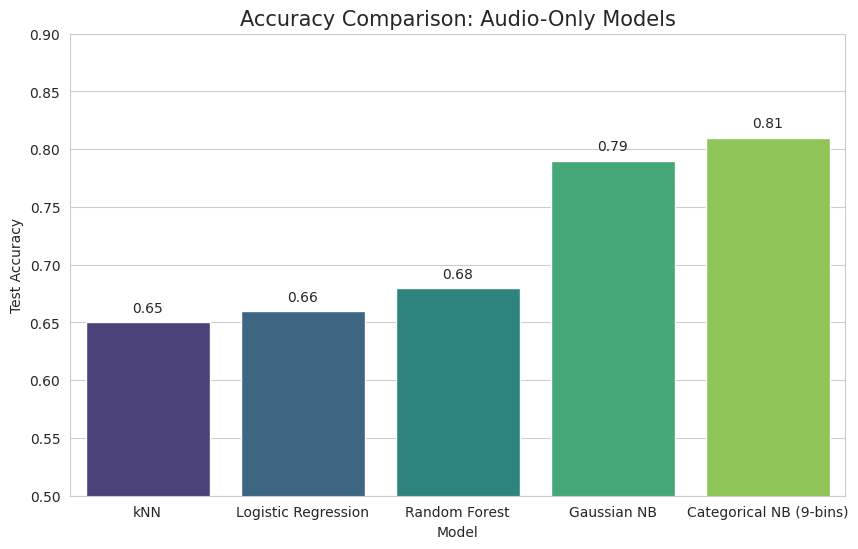
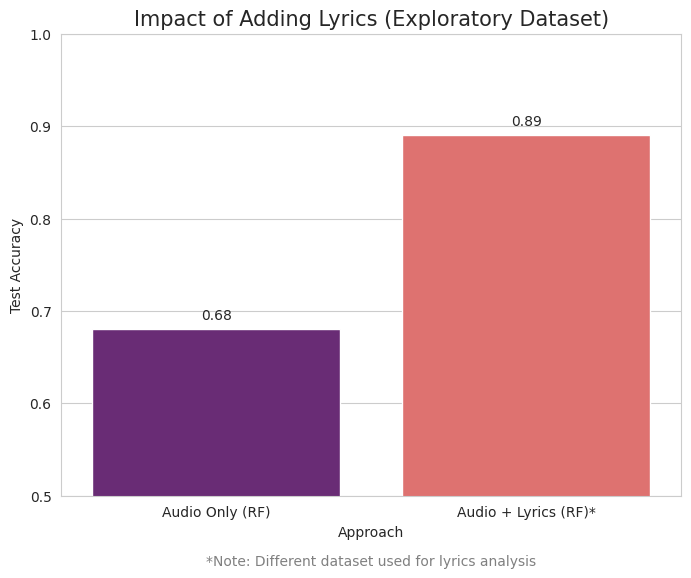

Write Python code to recreate these figures, in order.
import matplotlib.pyplot as plt
import pandas as pd
import seaborn as sns

# Data gathered from previous analysis notebooks
audio_models_data = {
    'Model': ['kNN', 'Logistic Regression', 'Random Forest', 'Gaussian NB', 'Categorical NB (9-bins)'],
    'Accuracy': [0.65, 0.66, 0.68, 0.79, 0.81]
}

df_audio = pd.DataFrame(audio_models_data)

plt.figure(figsize=(10, 6))
sns.set_style("whitegrid")
ax = sns.barplot(x='Model', y='Accuracy', data=df_audio, palette='viridis')

plt.title('Accuracy Comparison: Audio-Only Models', fontsize=15)
plt.ylim(0.5, 0.9)
plt.ylabel('Test Accuracy')

# Adding values on top
for p in ax.patches:
    ax.annotate(f'{p.get_height():.2f}', (p.get_x() + p.get_width() / 2., p.get_height()), 
                ha='center', va='center', xytext=(0, 10), textcoords='offset points')

plt.show()

improvement_data = {
    'Approach': ['Audio Only (RF)', 'Audio + Lyrics (RF)*'],
    'Accuracy': [0.68, 0.89]
}

df_imp = pd.DataFrame(improvement_data)

plt.figure(figsize=(8, 6))
ax = sns.barplot(x='Approach', y='Accuracy', data=df_imp, palette='magma')

plt.title('Impact of Adding Lyrics (Exploratory Dataset)', fontsize=15)
plt.ylim(0.5, 1.0)
plt.ylabel('Test Accuracy')
plt.annotate('*Note: Different dataset used for lyrics analysis', xy=(0.5, -0.15), xycoords='axes fraction', ha='center', fontsize=10, color='gray')

for p in ax.patches:
    ax.annotate(f'{p.get_height():.2f}', (p.get_x() + p.get_width() / 2., p.get_height()), 
                ha='center', va='center', xytext=(0, 10), textcoords='offset points')

plt.show()
